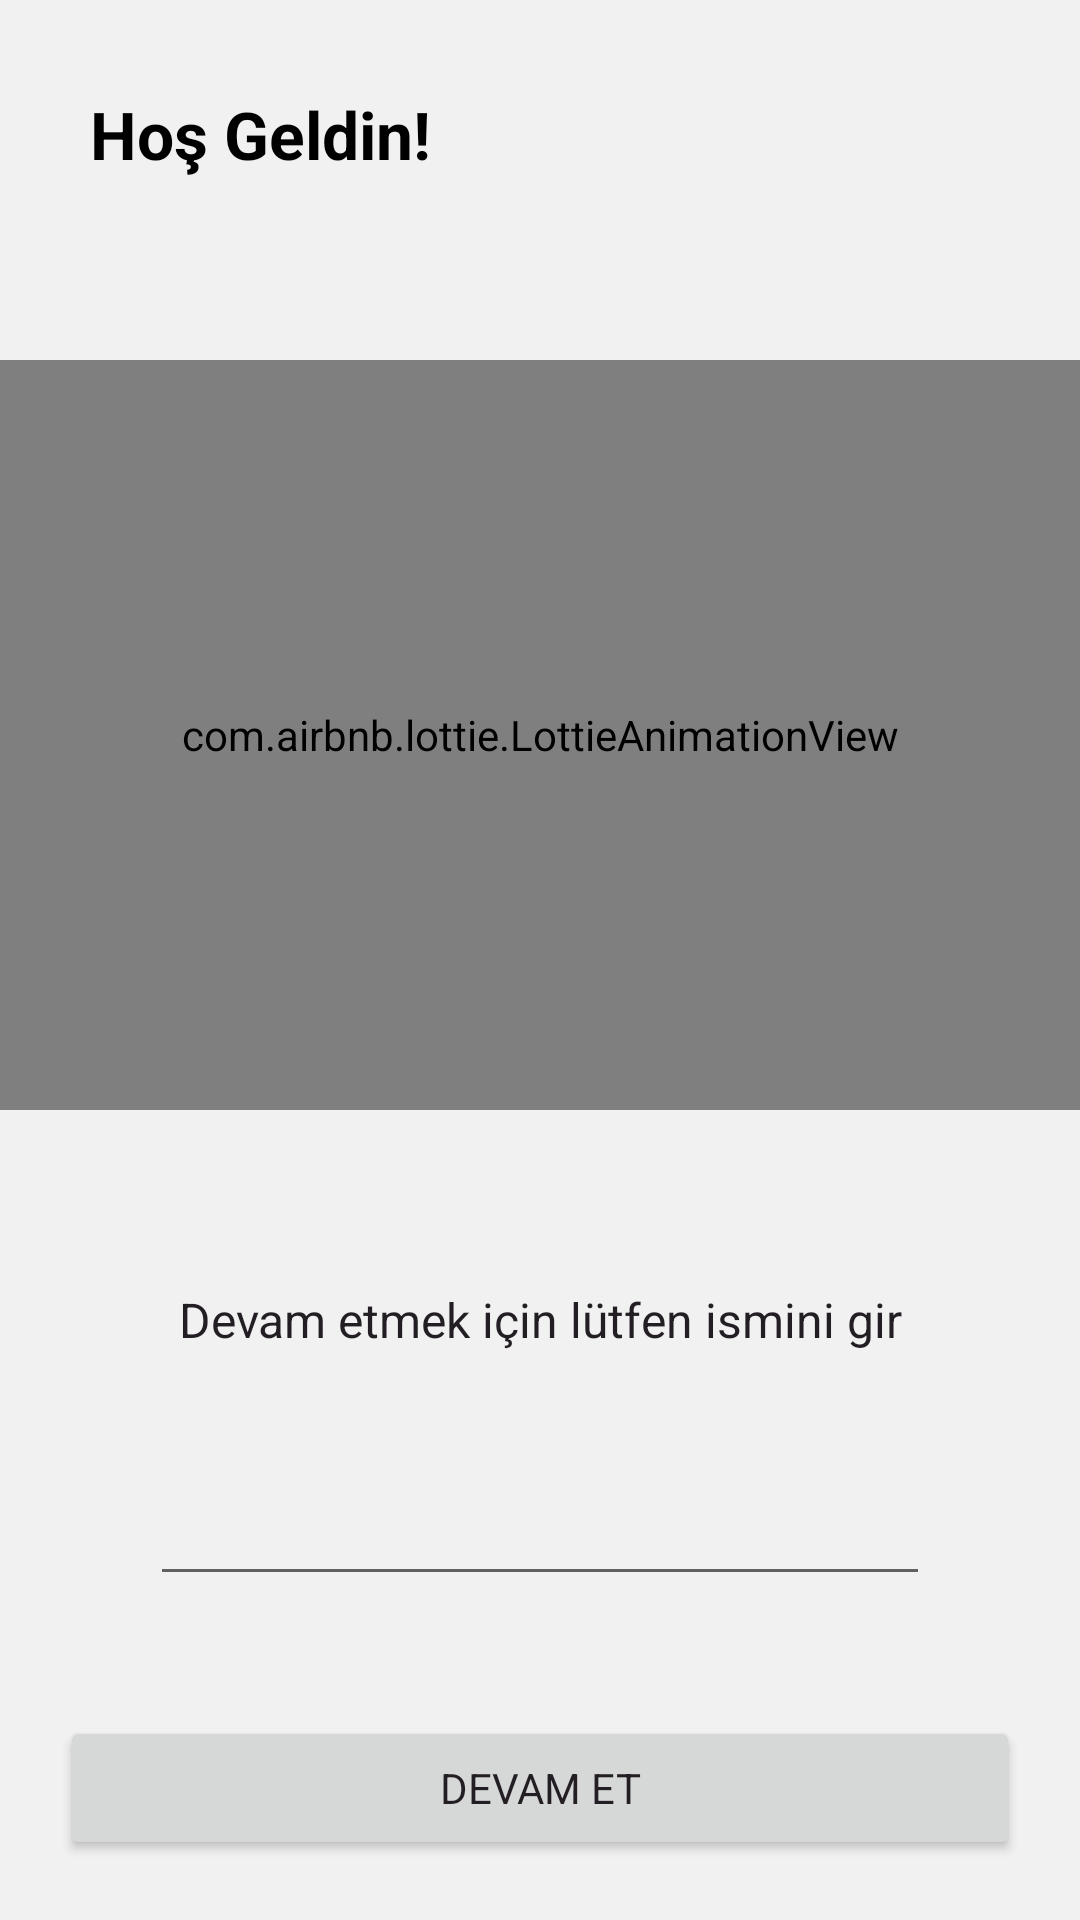

This screen was rendered from an Android layout file. Write that file and the resources it references.
<!-- AndroidManifest.xml: application theme Theme.ExamApp -->
<!-- res/layout/fragment_welcome.xml -->
<?xml version="1.0" encoding="utf-8"?>
<androidx.constraintlayout.widget.ConstraintLayout xmlns:android="http://schemas.android.com/apk/res/android"
    xmlns:app="http://schemas.android.com/apk/res-auto"
    android:layout_width="match_parent"
    android:background="@color/light_grey"
    android:layout_height="match_parent">

    <TextView
        android:layout_width="match_parent"
        android:layout_height="wrap_content"
        android:layout_margin="30dp"
        android:text="Hoş Geldin!"
        android:textColor="@color/black"
        android:textSize="22sp"
        android:textStyle="bold"
        app:layout_constraintTop_toTopOf="parent" />

    <com.airbnb.lottie.LottieAnimationView
        android:layout_width="match_parent"
        android:layout_height="250dp"
        android:layout_marginBottom="150dp"
        app:layout_constraintBottom_toBottomOf="parent"
        app:layout_constraintTop_toTopOf="parent"
        app:lottie_autoPlay="true"
        app:lottie_loop="true"
        app:lottie_rawRes="@raw/welcome"
        app:lottie_speed="0.5" />

    <LinearLayout
        android:id="@+id/loginLayout"
        android:layout_width="match_parent"
        android:layout_height="wrap_content"
        android:orientation="vertical"
        android:visibility="visible"
        app:layout_constraintBottom_toBottomOf="parent">

        <TextView
            android:layout_width="match_parent"
            android:layout_height="wrap_content"
            android:layout_marginVertical="20dp"
            android:gravity="center"
            android:paddingHorizontal="20dp"
            android:text="Devam etmek için lütfen ismini gir"
            android:textSize="16sp" />

        <EditText
            android:id="@+id/userNameInput"
            android:layout_width="match_parent"
            android:layout_height="wrap_content"
            android:layout_marginHorizontal="50dp"
            android:layout_marginVertical="20dp"
            android:inputType="text" />

        <Button
            android:id="@+id/loginButton"
            android:layout_width="match_parent"
            android:layout_height="wrap_content"
            android:layout_margin="20dp"
            android:text="Devam Et" />

    </LinearLayout>

</androidx.constraintlayout.widget.ConstraintLayout>
<!-- resources referenced by this layout -->
<resources>
  <color name="black">#FF000000</color>
  <color name="light_grey">#F1F1F1</color>
  <style name="Theme.ExamApp" parent="Theme.MaterialComponents.Light.NoActionBar">
          
          <item name="colorPrimary">@color/teal_500</item>
          <item name="colorPrimaryVariant">@color/teal_700</item>
          <item name="colorOnPrimary">@color/white</item>
          
          <item name="colorSecondary">@color/teal_500</item>
          <item name="colorSecondaryVariant">@color/teal_700</item>
          <item name="colorOnSecondary">@color/black</item>
          
          <item name="android:statusBarColor" tools:targetApi="l">?attr/colorPrimaryVariant</item>
          
          <item name="fontFamily">@font/exo_medium</item>
          <item name="android:textColor">@color/dark</item>
          <item name="bottomNavigationStyle">@style/Base_BottomNavViewStyle</item>
          <item name="cardViewStyle">@style/Base_CardViewStyle</item>
          <item name="themeColor">@color/white</item>
          <item name="rootBackgroundColor">@color/light_grey</item>
          <item name="fabColor">@color/teal_500</item>
          <item name="effectColor">@color/white</item>
          <item name="headerColor">@color/teal_500</item>
      </style>
  <color name="teal_500">#39A6A3</color>
  <color name="teal_700">#2B7C7A</color>
  <color name="white">#FFFFFFFF</color>
  <color name="dark">#231E23</color>
  <style name="Base_BottomNavViewStyle" parent="Widget.MaterialComponents.BottomNavigationView">
          <item name="itemIconTint">@color/dark</item>
          <item name="textColor">@color/dark</item>
      </style>
  <style name="Base_CardViewStyle" parent="Widget.MaterialComponents.CardView">
          <item name="cardBackgroundColor">@color/white</item>
          <item name="android:elevation">4dp</item>
      </style>
</resources>
